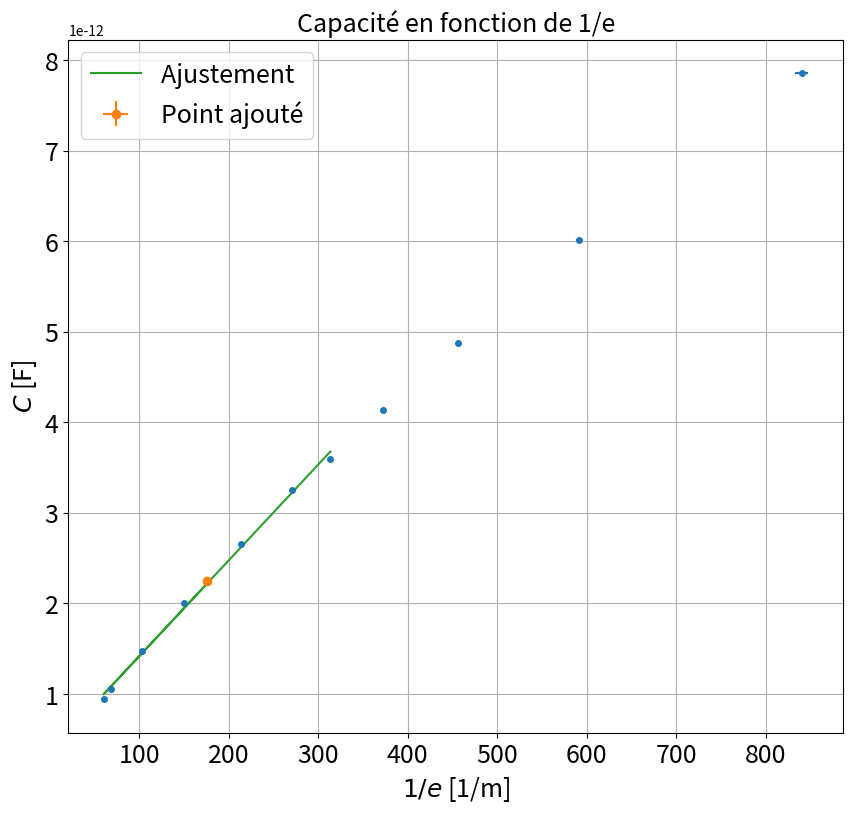

The matplotlib source for this figure:
"""
@Louis Heitz et Vincent Brémaud

"""
import numpy as np
import scipy as sp
import matplotlib.pyplot as plt
from scipy.optimize import curve_fit

ftsize=18

### Point en live
e0=0.69e-3

elive=5e-3
Clive=2.25e-12

delive=0.01*1e-3
dClive=0.02e-12




xlive=np.array([1/(elive+e0)])
ylive=np.array([Clive])
xliverr=xlive*delive/(elive+e0)
yliverr=np.array([dClive])


### Données

#freq = 1kHz

e0=0.69*1e-3
e=np.array([0.5,1,1.5,2,2.5,3,4,6,9,14,16])*1e-3 #-0.4,0
C=np.array([7.86,6.02,4.88,4.14,3.6,3.25,2.66,2,1.47,1.05,0.94])*1e-12#19.17,11.53,
xdata=1/(e+e0)
ydata=C
#Limite vernier : 16.5 mm

S=11.7e-4
de=0.01*1e-3
dC=0.02e-12

### Incertitudes

xerrdata=xdata*de/(e+e0)
yerrdata=np.array([dC]*len(ydata))


if len(xliverr) >0 :
    xerr=np.concatenate((xerrdata,xliverr))
    yerr=np.concatenate((yerrdata,yliverr))


if len(xliverr)== 0 :
    xerr=xerrdata
    yerr=yerrdata

### Données fit


debut=4
fin=len(xdata)+1

if len(xlive) >0 :
    xlive=np.array(xlive)
    ylive=np.array(ylive)
    xfit=np.concatenate((xdata[debut:fin],xlive))
    yfit=np.concatenate((ydata[debut:fin],ylive))


if len(xlive) == 0 :
    xfit=xdata[debut:fin]
    yfit=ydata[debut:fin]


### Noms axes et titre

ystr='$C$ [F]'
xstr='$1/e$ [1/m]'
titlestr="Capacité en fonction de 1/e"

### Ajustement


def func(x,a,b):
    return a + b*x

popt, pcov = curve_fit(func, xfit, yfit,sigma=yerr[debut:fin],absolute_sigma=True)

### Récupération paramètres de fit

a,b=popt
ua,ub=np.sqrt(pcov[0,0]),np.sqrt(pcov[1,1])
print("y = a + b x\na = " + str(a) + "\nb = " + str(b))
print("ua = " + str(ua) + "\nub = " + str(ub) )

#b=er eo / S

eps0=b/S
print('er e0 = ' + str(eps0))
### Tracé de la courbe

plt.figure(figsize=(10,9))
plt.errorbar(xdata,ydata,yerr=yerrdata,xerr=xerrdata,fmt='o',markersize=4)
if len(xlive)>0:
    plt.errorbar(xlive,ylive,yerr=yliverr,xerr=xliverr,fmt='o',label='Point ajouté')
plt.plot(xfit,func(xfit,a,b),label='Ajustement ')
plt.title(titlestr,fontsize=ftsize)
plt.grid(True)
plt.xticks(fontsize=ftsize)
#plt.axis([0,3.600,0,5])
#plt.axis([0,xdata[-1]*1.05,0,ydata[-1]*1.05])
plt.yticks(fontsize=ftsize)
plt.legend(fontsize=ftsize)
plt.xlabel(xstr,fontsize=ftsize)
plt.ylabel(ystr,fontsize=ftsize)
plt.show()